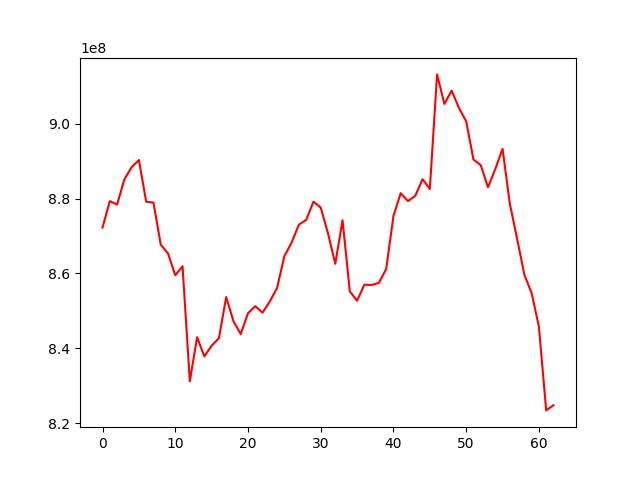

Source data for this figure (header and first rows):
, 0
0, 872257473
1, 879311771
2, 878397384
3, 885118092
4, 888394058
5, 890289813
6, 879154295
7, 878909554
8, 867696118
9, 865345561
10, 859503577
11, 861920751
12, 831174520
13, 842954015
14, 837827721
15, 840714936
16, 842672149
17, 853674912
18, 847231270
19, 843792967
20, 849370332
21, 851238663
22, 849516274
23, 852536849
24, 856121151
25, 864597330
26, 868246784
27, 873026600
28, 874290401
29, 879176173
30, 877580081
31, 870699227
32, 862561833
33, 874203256
34, 855189181
35, 852707862
36, 856991102
37, 856918867
38, 857485435
39, 861176674
40, 875341740
41, 881433742
42, 879309518
43, 880725384
44, 885145326
45, 882555374
46, 913155704
47, 905269087
48, 908823857
49, 904219323
50, 900615231
51, 890423050
52, 888920697
53, 883005059
54, 887871050
55, 893263694
56, 878642944
57, 869265323
58, 859647843
59, 854726924
... 3 more rows
